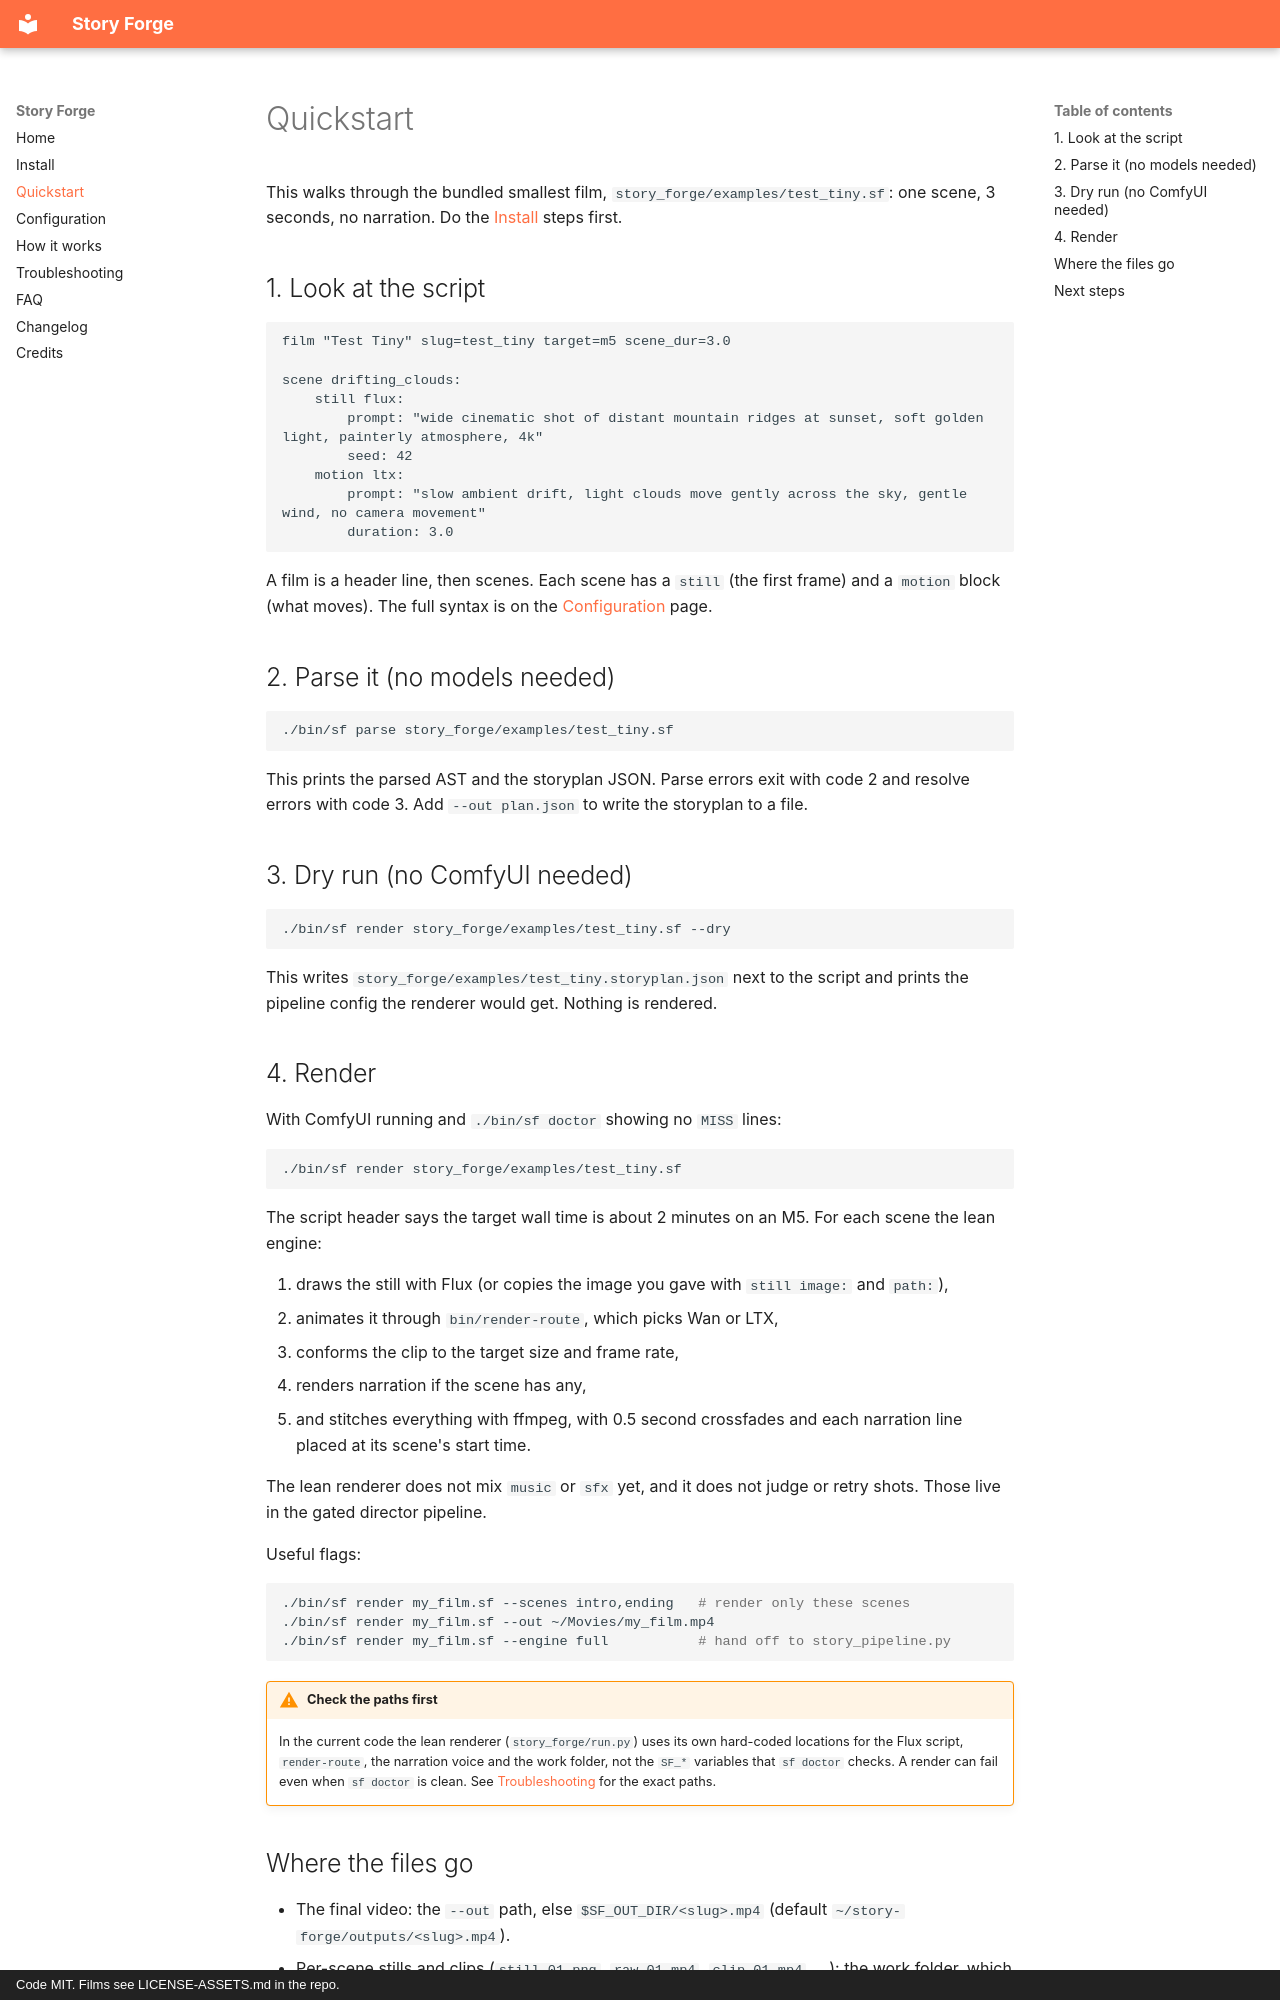

repository: nicedreamzapp/story-forge · page: quickstart/index.html · generator: mkdocs · copyright: Code MIT. Films see LICENSE-ASSETS.md in the repo.

---
title: Quickstart - your first local AI video from a .sf script
description: Render a first video with Story Forge. Parse the bundled test_tiny.sf script, dry-run it without ComfyUI, then render a 3 second clip with Flux and LTX on an Apple Silicon Mac.
---

# Quickstart

This walks through the bundled smallest film, `story_forge/examples/test_tiny.sf`: one scene,
3 seconds, no narration. Do the [Install](install.md) steps first.

## 1. Look at the script

```text
film "Test Tiny" slug=test_tiny target=m5 scene_dur=3.0

scene drifting_clouds:
    still flux:
        prompt: "wide cinematic shot of distant mountain ridges at sunset, soft golden light, painterly atmosphere, 4k"
        seed: 42
    motion ltx:
        prompt: "slow ambient drift, light clouds move gently across the sky, gentle wind, no camera movement"
        duration: 3.0
```

A film is a header line, then scenes. Each scene has a `still` (the first frame) and a
`motion` block (what moves). The full syntax is on the [Configuration](configuration.md#the-sf-script-language) page.

## 2. Parse it (no models needed)

```bash
./bin/sf parse story_forge/examples/test_tiny.sf
```

This prints the parsed AST and the storyplan JSON. Parse errors exit with code 2 and resolve
errors with code 3. Add `--out plan.json` to write the storyplan to a file.

## 3. Dry run (no ComfyUI needed)

```bash
./bin/sf render story_forge/examples/test_tiny.sf --dry
```

This writes `story_forge/examples/test_tiny.storyplan.json` next to the script and prints the
pipeline config the renderer would get. Nothing is rendered.

## 4. Render

With ComfyUI running and `./bin/sf doctor` showing no `MISS` lines:

```bash
./bin/sf render story_forge/examples/test_tiny.sf
```

The script header says the target wall time is about 2 minutes on an M5. For each scene the
lean engine:

1. draws the still with Flux (or copies the image you gave with `still image:` and `path:`),
2. animates it through `bin/render-route`, which picks Wan or LTX,
3. conforms the clip to the target size and frame rate,
4. renders narration if the scene has any,
5. and stitches everything with ffmpeg, with 0.5 second crossfades and each narration line
   placed at its scene's start time.

The lean renderer does not mix `music` or `sfx` yet, and it does not judge or retry shots.
Those live in the gated director pipeline.

Useful flags:

```bash
./bin/sf render my_film.sf --scenes intro,ending   # render only these scenes
./bin/sf render my_film.sf --out ~/Movies/my_film.mp4
./bin/sf render my_film.sf --engine full           # hand off to story_pipeline.py
```

!!! warning "Check the paths first"
    In the current code the lean renderer (`story_forge/run.py`) uses its own hard-coded
    locations for the Flux script, `render-route`, the narration voice and the work folder,
    not the `SF_*` variables that `sf doctor` checks. A render can fail even when
    `sf doctor` is clean. See
    [Troubleshooting](troubleshooting.md#sf-doctor-is-clean-but-sf-render-cannot-find-a-tool)
    for the exact paths.
